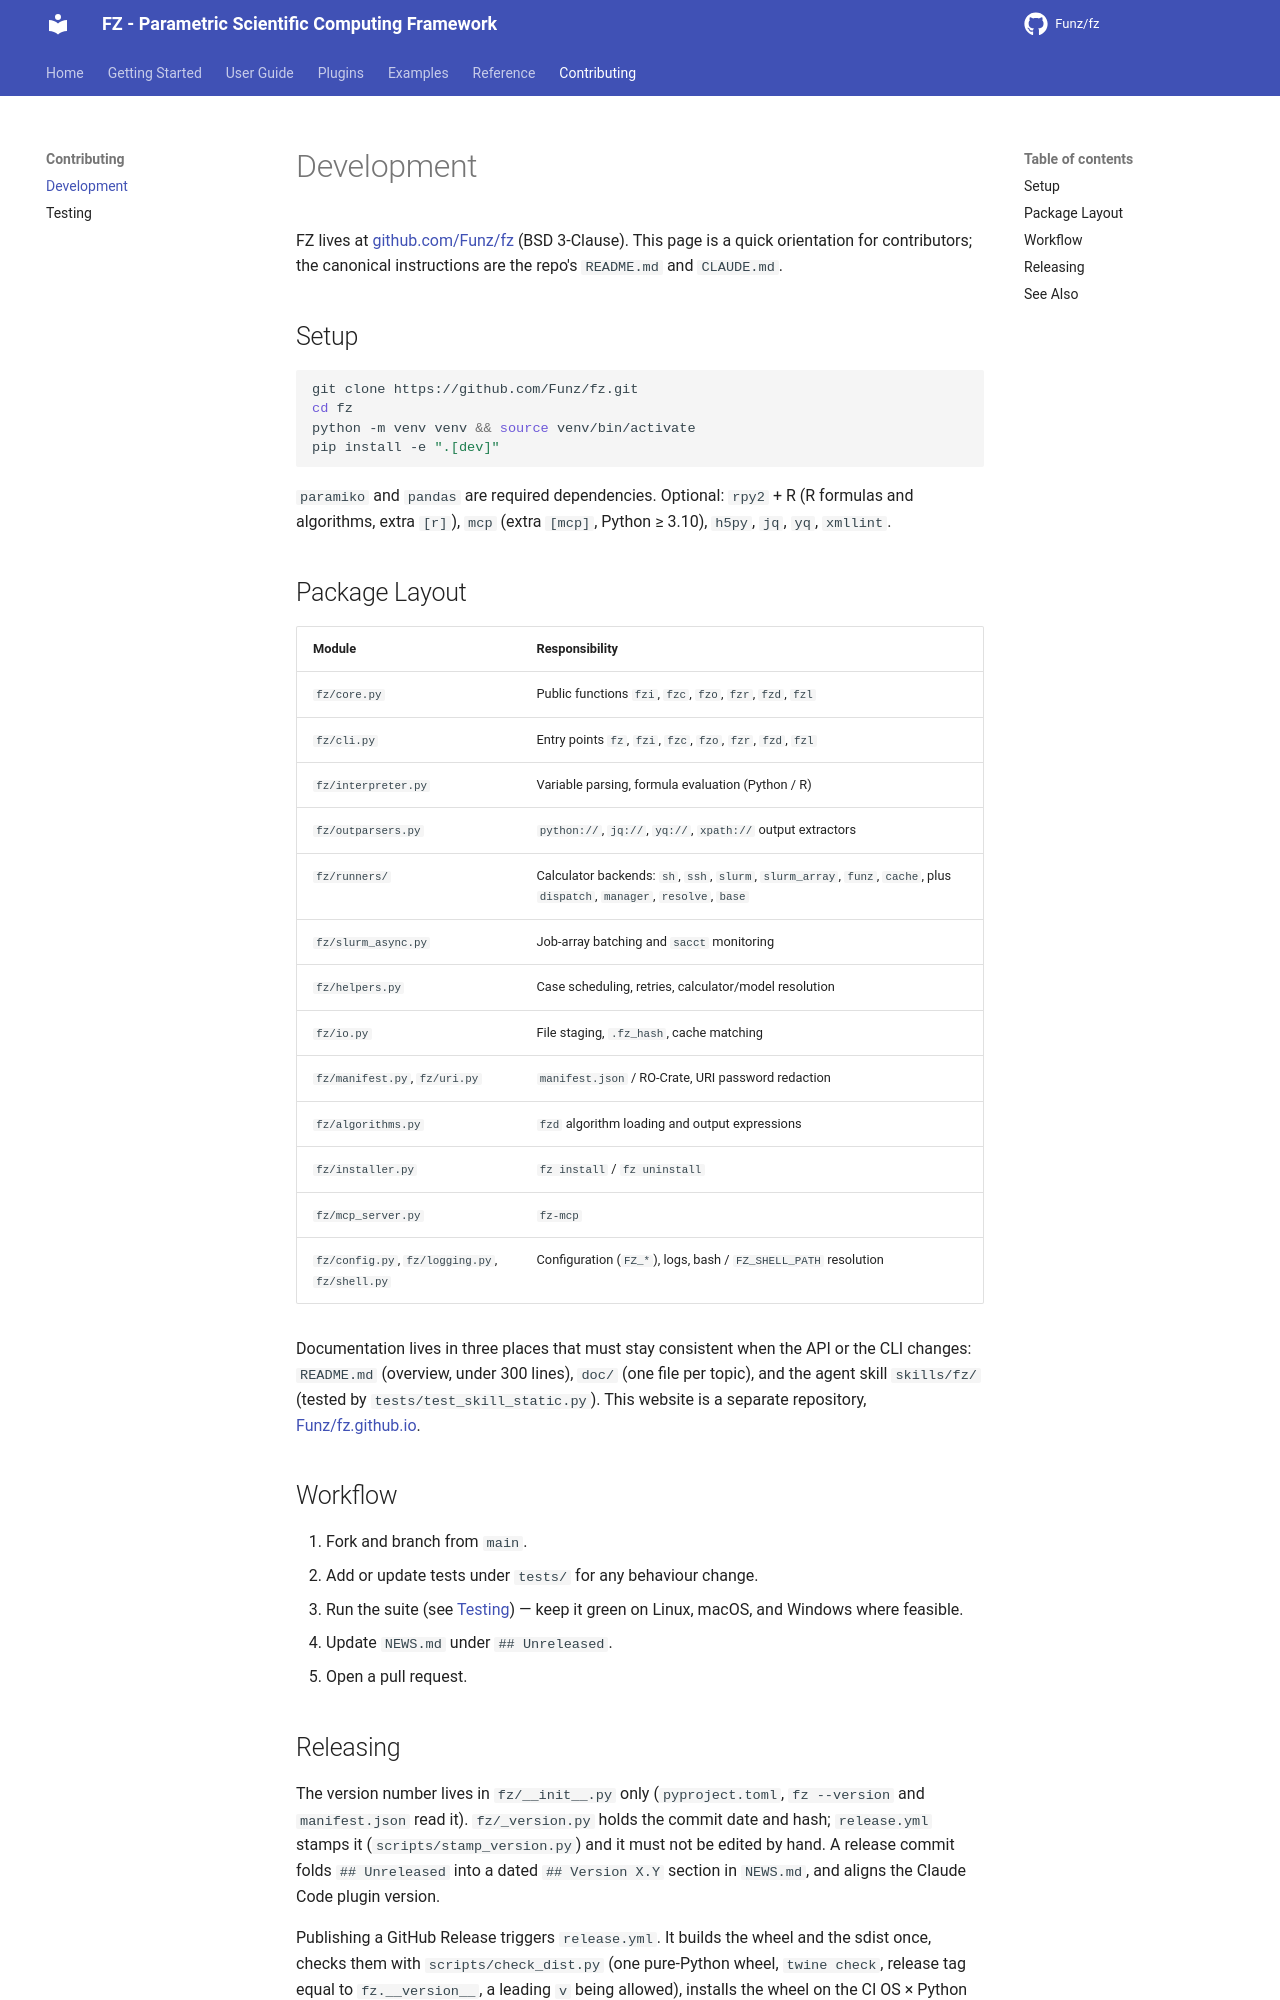

repository: Funz/fz.github.io · page: contributing/development/index.html · generator: mkdocs

# Development

FZ lives at [github.com/Funz/fz](https://github.com/Funz/fz) (BSD 3-Clause). This page is
a quick orientation for contributors; the canonical instructions are the repo's
`README.md` and `CLAUDE.md`.

## Setup

```bash
git clone https://github.com/Funz/fz.git
cd fz
python -m venv venv && source venv/bin/activate
pip install -e ".[dev]"
```

`paramiko` and `pandas` are required dependencies. Optional: `rpy2` + R (R formulas and
algorithms, extra `[r]`), `mcp` (extra `[mcp]`, Python ≥ 3.10), `h5py`, `jq`, `yq`,
`xmllint`.

## Package Layout

| Module | Responsibility |
|--------|----------------|
| `fz/core.py` | Public functions `fzi`, `fzc`, `fzo`, `fzr`, `fzd`, `fzl` |
| `fz/cli.py` | Entry points `fz`, `fzi`, `fzc`, `fzo`, `fzr`, `fzd`, `fzl` |
| `fz/interpreter.py` | Variable parsing, formula evaluation (Python / R) |
| `fz/outparsers.py` | `python://`, `jq://`, `yq://`, `xpath://` output extractors |
| `fz/runners/` | Calculator backends: `sh`, `ssh`, `slurm`, `slurm_array`, `funz`, `cache`, plus `dispatch`, `manager`, `resolve`, `base` |
| `fz/slurm_async.py` | Job-array batching and `sacct` monitoring |
| `fz/helpers.py` | Case scheduling, retries, calculator/model resolution |
| `fz/io.py` | File staging, `.fz_hash`, cache matching |
| `fz/manifest.py`, `fz/uri.py` | `manifest.json` / RO-Crate, URI password redaction |
| `fz/algorithms.py` | `fzd` algorithm loading and output expressions |
| `fz/installer.py` | `fz install` / `fz uninstall` |
| `fz/mcp_server.py` | `fz-mcp` |
| `fz/config.py`, `fz/logging.py`, `fz/shell.py` | Configuration (`FZ_*`), logs, bash / `FZ_SHELL_PATH` resolution |

Documentation lives in three places that must stay consistent when the API or the CLI
changes: `README.md` (overview, under 300 lines), `doc/` (one file per topic), and the agent skill `skills/fz/` (tested by
`tests/test_skill_static.py`). This website is a separate repository,
[Funz/fz.github.io](https://github.com/Funz/fz.github.io).

## Workflow

1. Fork and branch from `main`.
2. Add or update tests under `tests/` for any behaviour change.
3. Run the suite (see [Testing](testing.md)) — keep it green on Linux, macOS, and
   Windows where feasible.
4. Update `NEWS.md` under `## Unreleased`.
5. Open a pull request.
